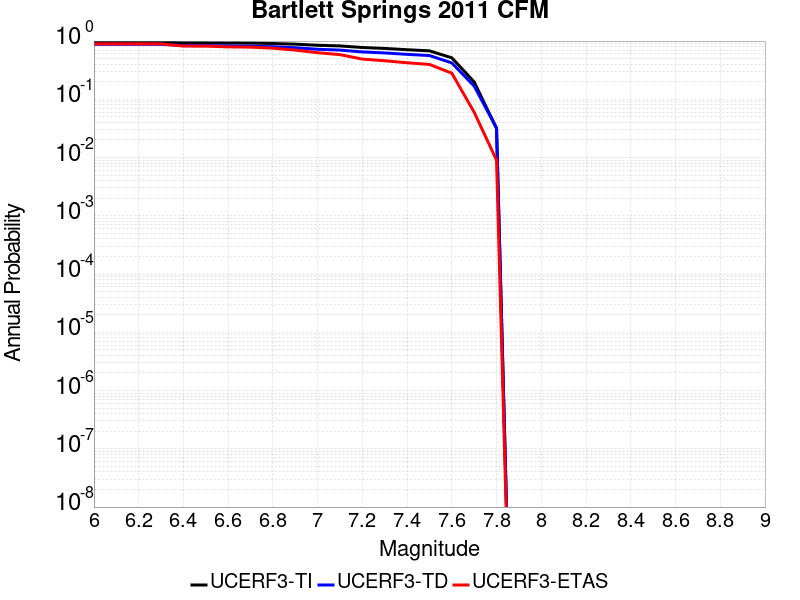

Data behind this chart, as committed beside it:
Magnitude, UCERF3-TI Prob, UCERF3-TD Prob, UCERF3-ETAS Prob
6.0, 0.9613, 0.8818, 0.893
6.1, 0.9612, 0.8816, 0.893
6.2, 0.9611, 0.8815, 0.893
6.3, 0.961, 0.8812, 0.893
6.4, 0.9343, 0.836, 0.821
6.5, 0.9339, 0.8353, 0.82
6.6, 0.9267, 0.8252, 0.794
6.7, 0.9222, 0.8184, 0.787
6.8, 0.9078, 0.7984, 0.755
6.9, 0.8849, 0.7682, 0.699
7.0, 0.8465, 0.723, 0.631
7.1, 0.8249, 0.6999, 0.585
7.2, 0.7754, 0.6511, 0.49
7.3, 0.7475, 0.6254, 0.459
7.4, 0.7102, 0.5915, 0.424
7.5, 0.6792, 0.5638, 0.397
7.6, 0.5157, 0.4218, 0.281
7.7, 0.1987, 0.1687, 0.06
7.8, 0.03156, 0.0322, 0.009
